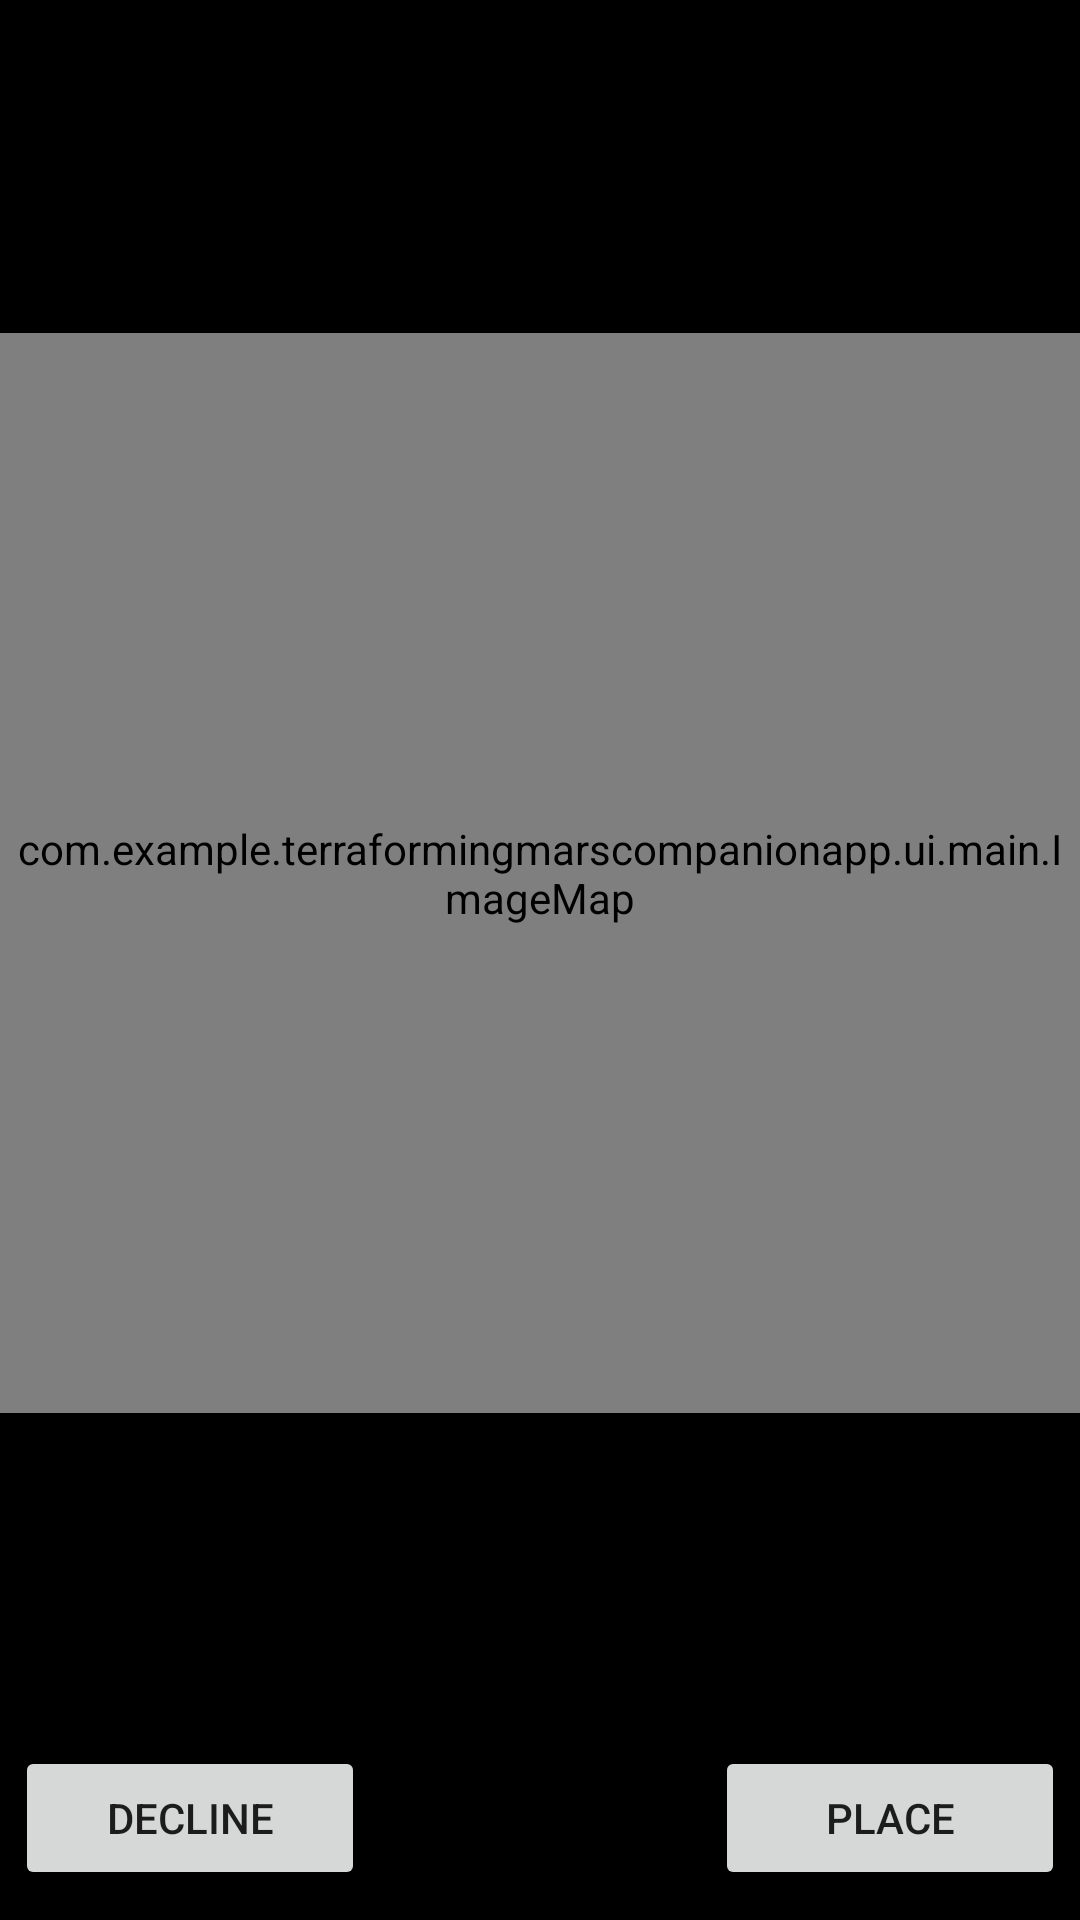

This screen was rendered from an Android layout file. Write that file and the resources it references.
<!-- AndroidManifest.xml: application theme AppTheme.NoActionBar -->
<!-- res/layout/activity_tile_placement.xml -->
<?xml version="1.0" encoding="utf-8"?>
<LinearLayout xmlns:android="http://schemas.android.com/apk/res/android"

    xmlns:tools="http://schemas.android.com/tools"
    android:layout_width="match_parent"
    android:layout_height="match_parent"
    xmlns:ctc="http://schemas.android.com/apk/res-auto"
    xmlns:app="http://schemas.android.com/apk/res-auto"
    android:background="#000000"
    android:orientation="vertical"

    >

    


    <androidx.constraintlayout.widget.ConstraintLayout
        android:layout_width="match_parent"
        android:layout_height="wrap_content"
        android:layout_weight="1">

        <com.example.terraformingmarscompanionapp.ui.main.ImageMap
            android:id="@+id/map"
            android:layout_width="wrap_content"
            android:layout_height="0dp"
            android:src="@drawable/hexamap"
            app:layout_constraintDimensionRatio="1:1"
            ctc:layout_constraintBottom_toBottomOf="parent"
            ctc:layout_constraintEnd_toEndOf="parent"
            ctc:layout_constraintStart_toStartOf="parent"
            ctc:layout_constraintTop_toTopOf="parent"
            ctc:map="hexamap" />
    </androidx.constraintlayout.widget.ConstraintLayout>

    <LinearLayout
        android:layout_width="match_parent"
        android:layout_height="wrap_content"

        android:layout_marginHorizontal="5dp"
        android:layout_marginBottom="10dp">

        <Button
            android:layout_width="0dp"
            android:layout_height="match_parent"
            android:layout_weight="1"
            android:onClick="exit"
            android:text="decline" />

        <ImageView
            android:id="@+id/imageView_tiletype"
            android:layout_width="0dp"
            android:layout_height="match_parent"
            android:layout_weight="1" />

        <Button
            android:layout_width="0dp"
            android:layout_height="match_parent"
            android:layout_weight="1"
            android:onClick="placeTile"
            android:text="place" />

    </LinearLayout>

</LinearLayout>
<!-- resources referenced by this layout -->
<resources>
  <style name="AppTheme.NoActionBar" parent="Theme.AppCompat.DayNight.NoActionBar">
          <item name="android:activityOpenExitAnimation">@null</item>
          <item name="android:windowAnimationStyle">@null</item>
          <item name="colorPrimary">@color/colorPrimary</item>
          <item name="colorPrimaryDark">@color/colorPrimaryDark</item>
          <item name="colorAccent">@color/colorAccent</item>
      </style>
  <color name="colorPrimary">#EE8F46</color>
  <color name="colorPrimaryDark">#6D3310</color>
  <color name="colorAccent">#FFE32C</color>
</resources>
